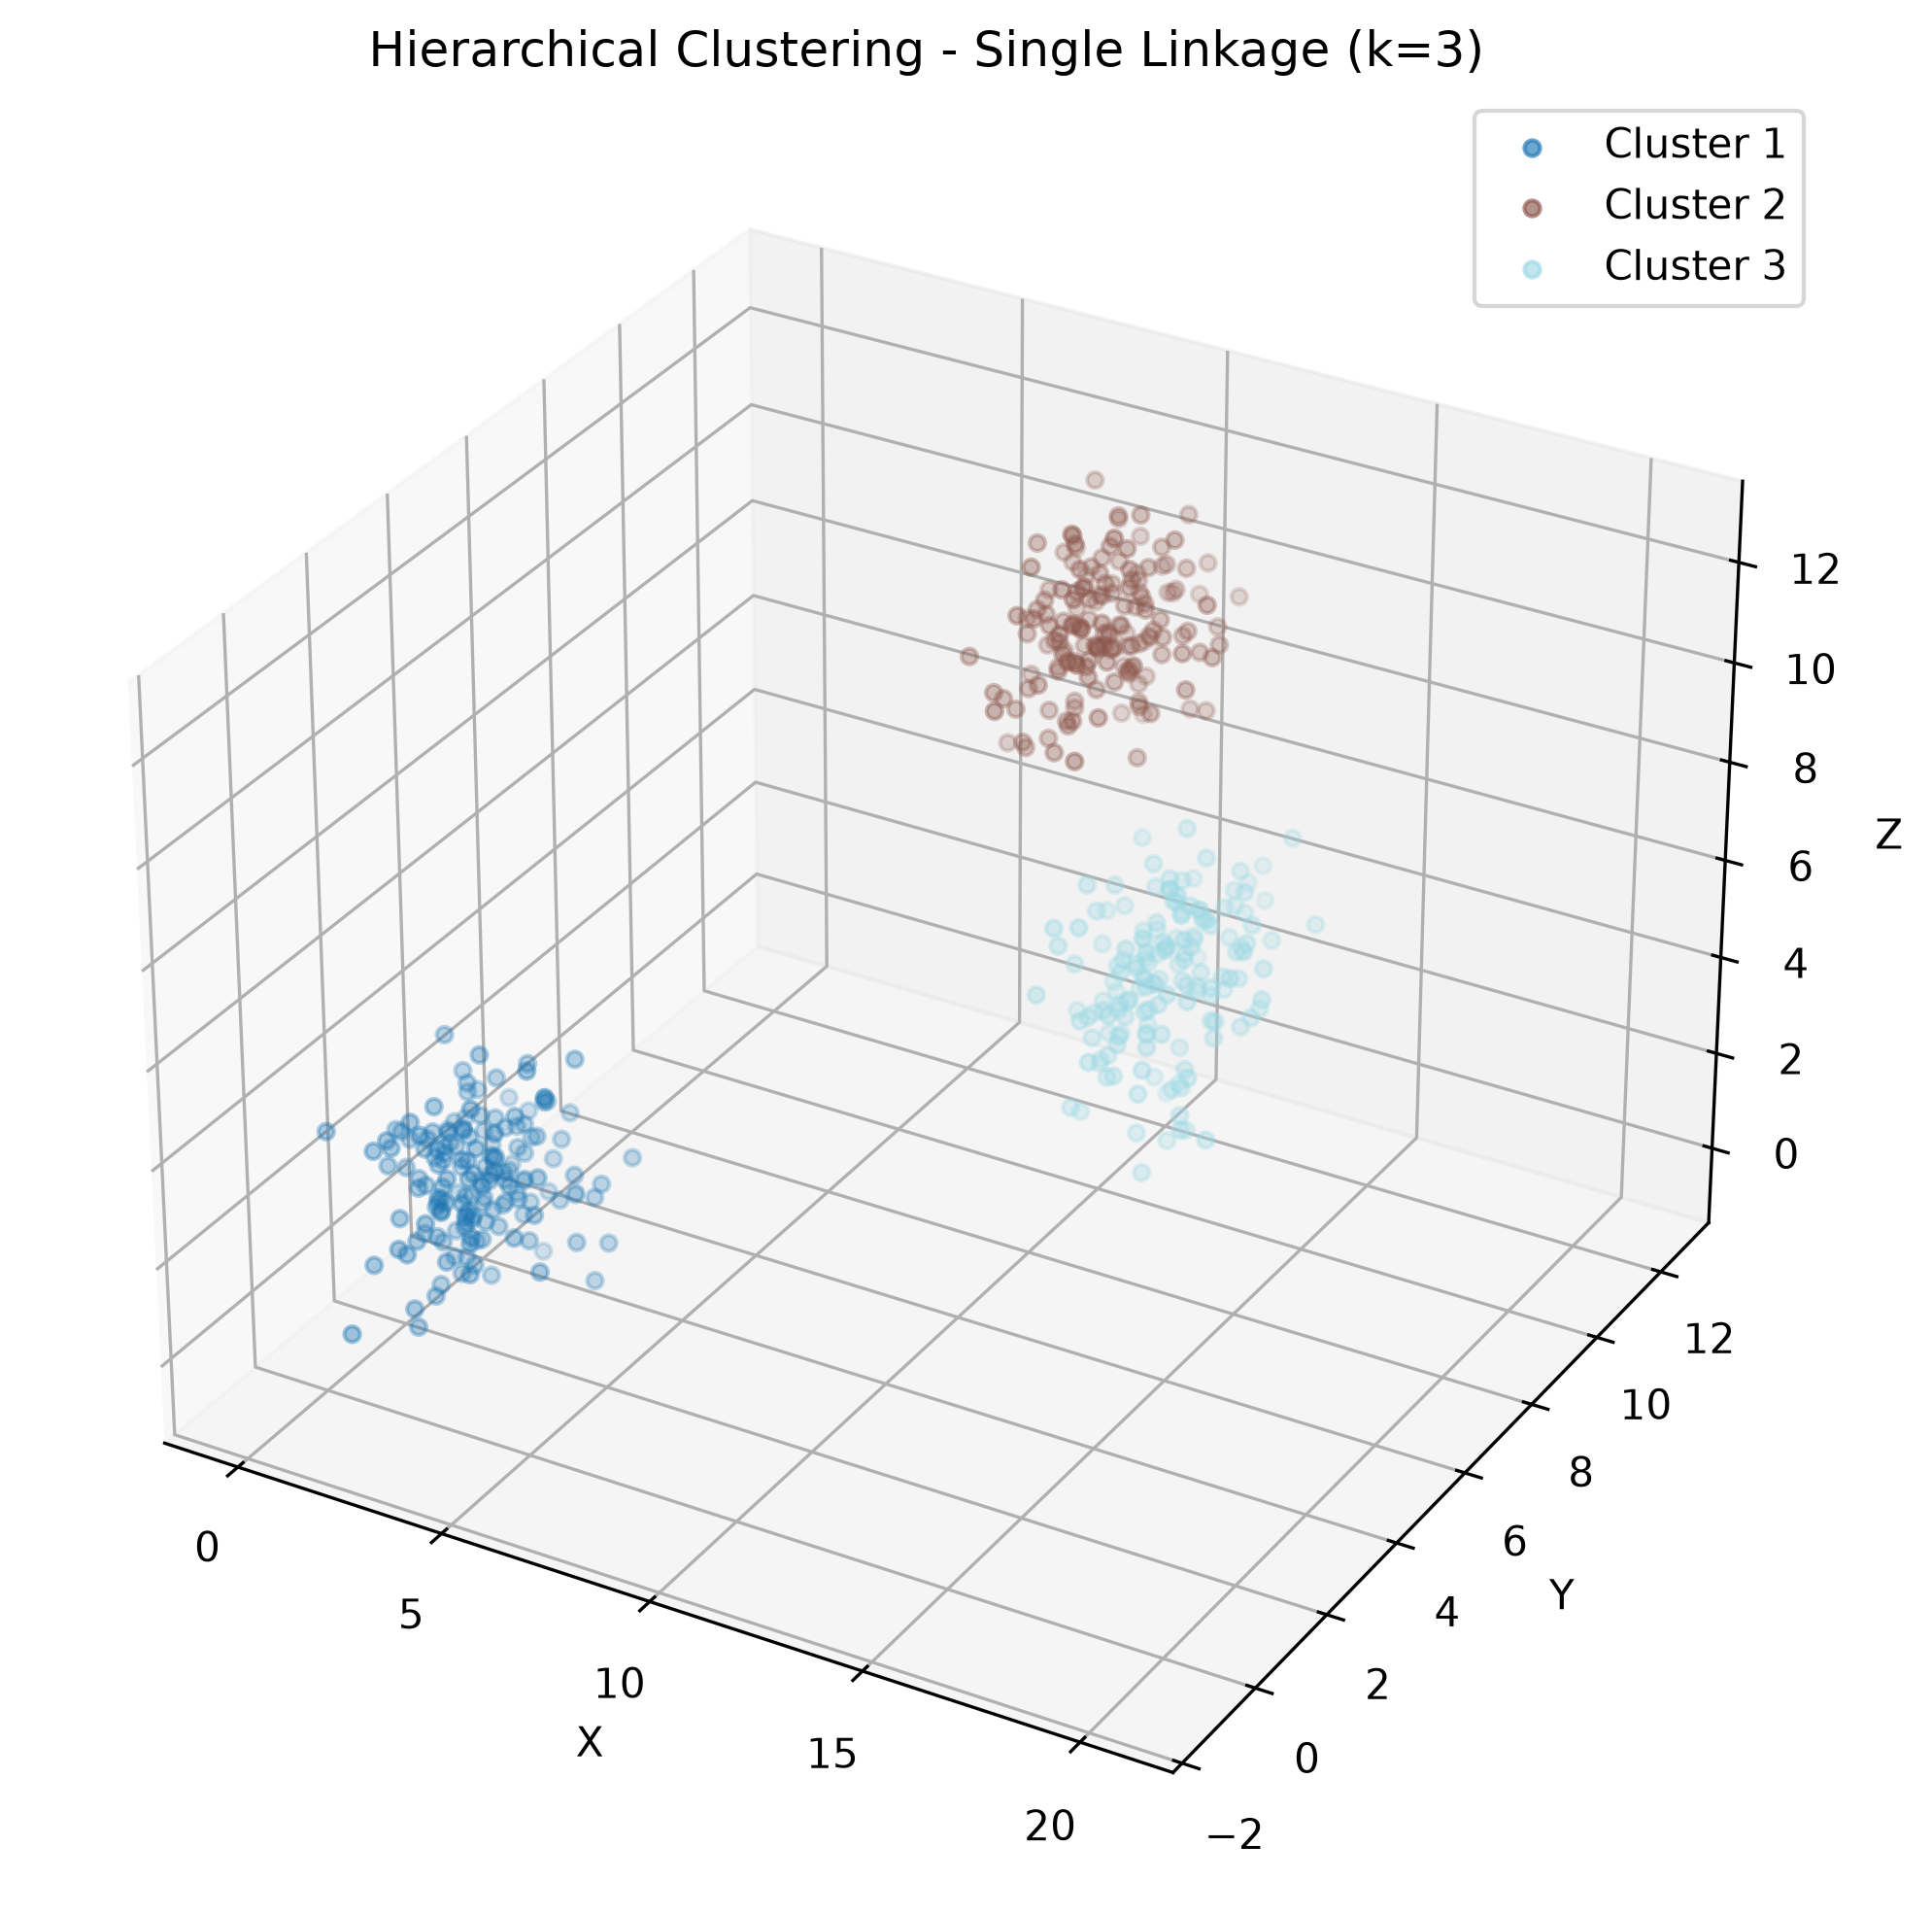

Values plotted in this chart, from the file beside it:
X, Y, Z, Cluster
2.497, 1.862, 2.648, 1
3.523, 1.766, 1.766, 1
3.579, 2.767, 1.531, 1
2.543, 1.537, 1.534, 1
2.242, 0.08672, 0.2751, 1
1.438, 0.9872, 2.314, 1
1.092, 0.5877, 3.466, 1
1.774, 2.068, 0.5753, 1
1.456, 2.111, 0.849, 1
2.376, 1.399, 1.708, 1
1.398, 3.852, 1.987, 1
0.9423, 2.823, 0.7792, 1
2.209, 0.04033, 0.6718, 1
2.197, 2.738, 2.171, 1
1.884, 1.699, 0.5215, 1
1.28, 1.539, 3.057, 1
2.344, 0.237, 2.324, 1
1.615, 1.323, 2.612, 1
3.031, 2.931, 1.161, 1
1.691, 2.331, 2.976, 1
1.521, 1.814, 0.8937, 1
0.8038, 2.813, 3.356, 1
1.928, 3.004, 2.362, 1
1.355, 2.361, 3.538, 1
1.964, 3.565, -0.6197, 1
2.822, 2.087, 1.701, 1
2.092, 0.01243, 1.78, 1
2.357, 3.478, 1.482, 1
1.192, 1.498, 2.915, 1
2.329, 1.47, 2.513, 1
2.097, 2.969, 1.298, 1
1.672, 1.608, 0.5365, 1
2.296, 2.261, 2.005, 1
1.765, 0.5846, 1.579, 1
1.657, 1.198, 1.839, 1
2.404, 3.886, 2.175, 1
2.258, 1.926, 0.08123, 1
1.973, 2.06, 4.463, 1
1.808, 2.302, 1.965, 1
0.8313, 3.143, 2.752, 1
2.791, 1.091, 3.403, 1
0.5981, 2.587, 4.19, 1
1.009, 1.434, 2.1, 1
1.497, 0.4493, 2.069, 1
0.9377, 2.474, 1.081, 1
3.55, 1.217, 1.678, 1
2.814, 0.7691, 2.227, 1
3.307, 0.3925, 2.185, 1
2.26, 2.782, 0.763, 1
0.6795, 2.522, 2.297, 1
2.25, 2.346, 1.32, 1
2.232, 2.293, 1.286, 1
3.866, 2.474, 0.8087, 1
2.657, 1.025, 2.787, 1
3.159, 1.179, 2.963, 1
2.413, 2.822, 3.897, 1
1.755, 1.246, 1.11, 1
1.184, 1.923, 2.341, 1
2.277, 2.827, 2.013, 1
3.454, 1.735, 4.72, 1
... 426 more rows
